Run: headless pygame with SDL's dummy video driver; simulated clock (each Clock.tick advances the game by its frame time, no real sleeping); random seed 0; keys injected as events and as key.get_pressed() state; no mouse input.
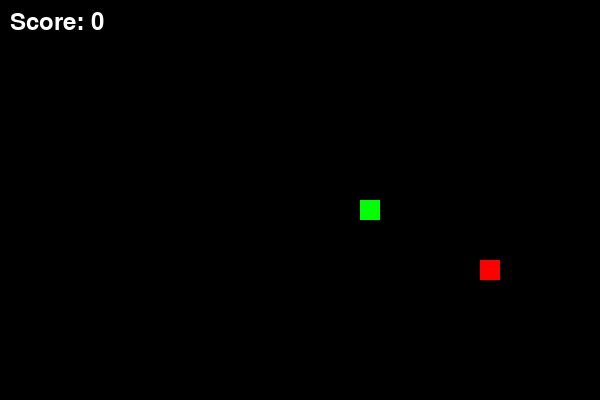
Frame 1 of 4 · flips 1–60 · no input
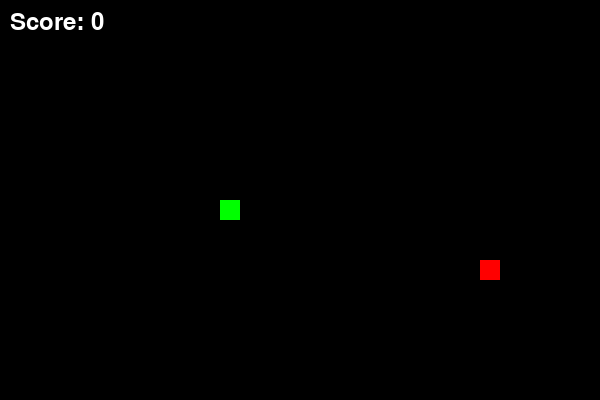
Frame 2 of 4 · flips 61–180 · tapped SPACE, RETURN · held RIGHT (→), D
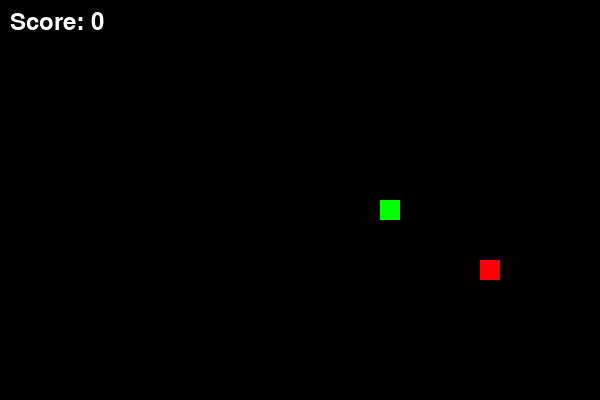
Frame 3 of 4 · flips 181–300 · held DOWN (↓), S
Frame 4 of 4 · flips 301–420 · held LEFT (←), A, UP (↑), W · screen unchanged from frame 3, image omitted

The pygame program that drew these frames:

import pygame
import random

# Initialize pygame
pygame.init()

# Set up the screen
WIDTH, HEIGHT = 600, 400
GRID_SIZE = 20
GRID_WIDTH, GRID_HEIGHT = WIDTH // GRID_SIZE, HEIGHT // GRID_SIZE
screen = pygame.display.set_mode((WIDTH, HEIGHT))
pygame.display.set_caption("M3 - Snake Game")
clock = pygame.time.Clock()

# Colors
WHITE = (255, 255, 255)
BLACK = (0, 0, 0)
GREEN = (0, 255, 0)
RED = (255, 0, 0)

# Snake class
class Snake:
    def __init__(self):
        self.body = [(GRID_WIDTH // 2, GRID_HEIGHT // 2)]
        self.direction = random.choice(["UP", "DOWN", "LEFT", "RIGHT"])
        self.grow = False

    def move(self):
        head = self.body[0]
        x, y = head
        if self.direction == "UP":
            new_head = (x, y - 1)
        elif self.direction == "DOWN":
            new_head = (x, y + 1)
        elif self.direction == "LEFT":
            new_head = (x - 1, y)
        elif self.direction == "RIGHT":
            new_head = (x + 1, y)

        self.body.insert(0, new_head)
        if not self.grow:
            self.body.pop()
        else:
            self.grow = False

    def grow_snake(self):
        self.grow = True

    def draw(self):
        for segment in self.body:
            pygame.draw.rect(screen, GREEN, (segment[0] * GRID_SIZE, segment[1] * GRID_SIZE, GRID_SIZE, GRID_SIZE))

    def check_collision(self):
        head = self.body[0]
        if head in self.body[1:]:
            return True
        if head[0] < 0 or head[0] >= GRID_WIDTH or head[1] < 0 or head[1] >= GRID_HEIGHT:
            return True
        return False

# Food class
class Food:
    def __init__(self):
        self.position = self.randomize_position()

    def randomize_position(self):
        return (random.randint(0, GRID_WIDTH - 1), random.randint(0, GRID_HEIGHT - 1))

    def draw(self):
        pygame.draw.rect(screen, RED, (self.position[0] * GRID_SIZE, self.position[1] * GRID_SIZE, GRID_SIZE, GRID_SIZE))

# Score counter
class ScoreCounter:
    def __init__(self):
        self.score = 0

    def increase_score(self):
        self.score += 1

    def reset_score(self):
        self.score = 0

    def display(self):
        font = pygame.font.Font(None, 36)
        text = font.render(f"Score: {self.score}", True, WHITE)
        screen.blit(text, (10, 10))

# Initialize snake, food, and score counter
snake = Snake()
food = Food()
score_counter = ScoreCounter()

# Main game loop
running = True
while running:
    screen.fill(BLACK)

    for event in pygame.event.get():
        if event.type == pygame.QUIT:
            running = False
        elif event.type == pygame.KEYDOWN:
            if event.key == pygame.K_UP and snake.direction != "DOWN":
                snake.direction = "UP"
            elif event.key == pygame.K_DOWN and snake.direction != "UP":
                snake.direction = "DOWN"
            elif event.key == pygame.K_LEFT and snake.direction != "RIGHT":
                snake.direction = "LEFT"
            elif event.key == pygame.K_RIGHT and snake.direction != "LEFT":
                snake.direction = "RIGHT"

    snake.move()
    
    if snake.body[0] == food.position:
        snake.grow_snake()
        food.position = food.randomize_position()
        score_counter.increase_score()

    snake.draw()
    food.draw()
    score_counter.display()

    if snake.check_collision():
        score_counter.reset_score()
        snake = Snake()

    pygame.display.flip()
    clock.tick(10)

pygame.quit()
